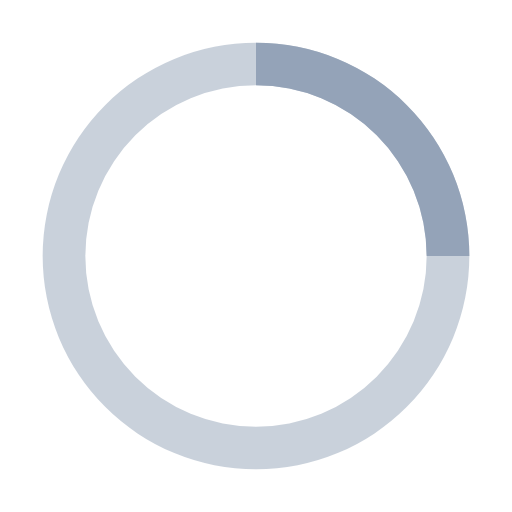
t = 0.00 s
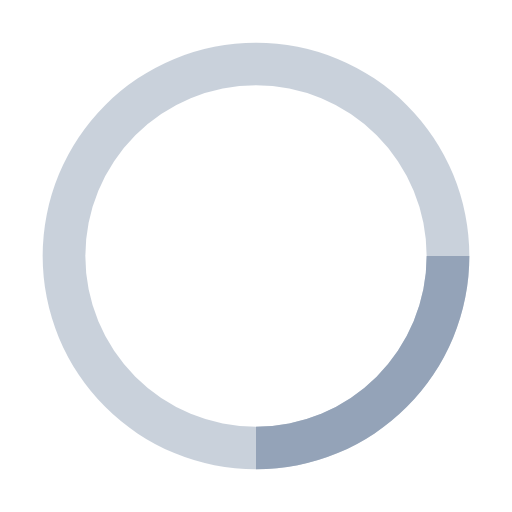
t = 0.25 s
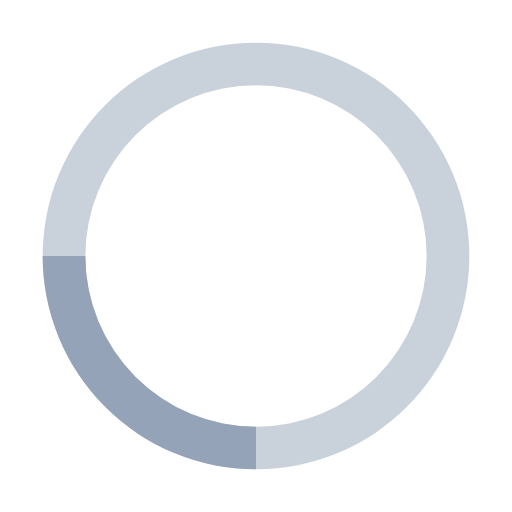
t = 0.50 s
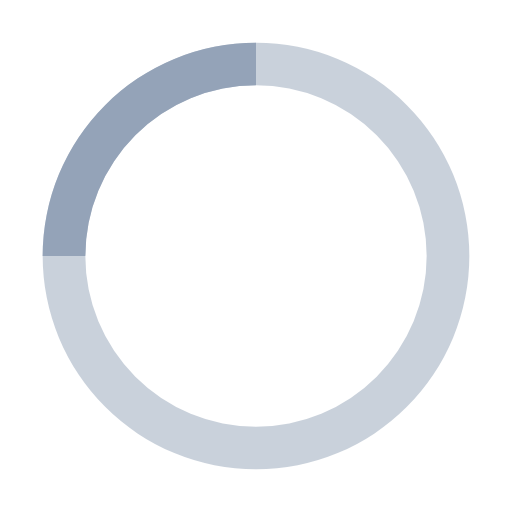
t = 0.75 s

The animated SVG that drew these frames (rendered in a browser with its animation timeline set to each time). Animation: 1 SMIL element (animateTransform=1); one cycle of 1.00 s, repeats indefinitely.

<svg xmlns="http://www.w3.org/2000/svg" width="32" height="32" viewBox="0 0 24 24"><path fill="#94a3b8" d="M12 2A10 10 0 1 0 22 12A10 10 0 0 0 12 2Zm0 18a8 8 0 1 1 8-8A8 8 0 0 1 12 20Z" opacity=".5"/><path fill="#94a3b8" d="M20 12h2A10 10 0 0 0 12 2V4A8 8 0 0 1 20 12Z"><animateTransform attributeName="transform" dur="1s" from="0 12 12" repeatCount="indefinite" to="360 12 12" type="rotate"/></path></svg>
